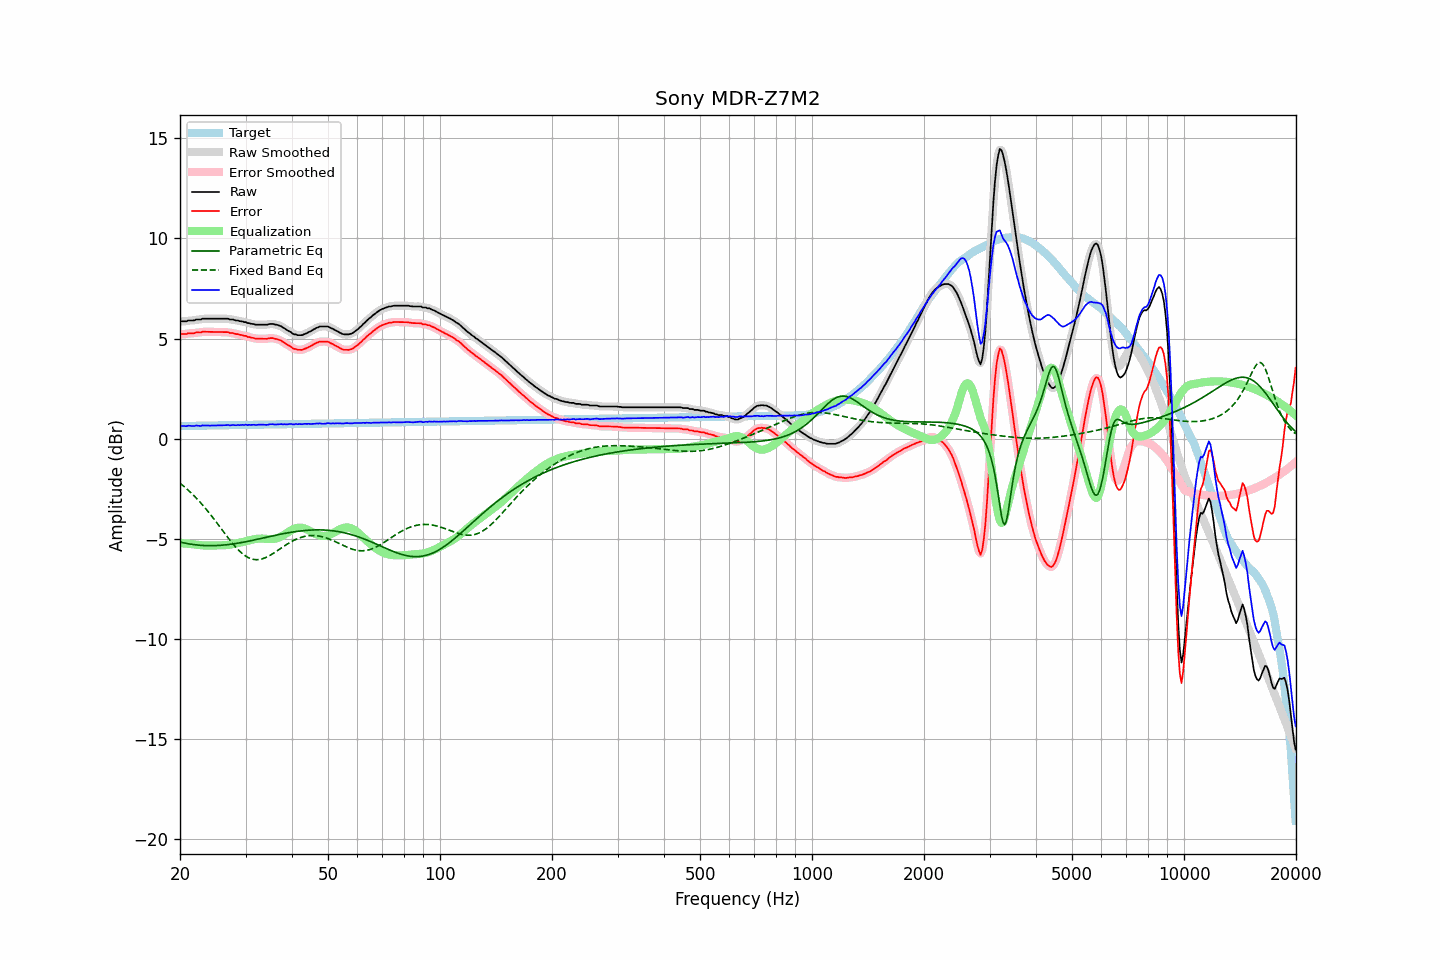

The file beside this chart, header and first rows:
frequency, raw, error, smoothed, error_smoothed, equalization, parametric_eq, fixed_band_eq, equalized_raw, equalized_smoothed, target
20.00, 5.84, 5.21, 5.84, 5.21, -5.21, -5.16, -2.22, 0.63, 0.63, 0.63
20.20, 5.86, 5.23, 5.85, 5.22, -5.22, -5.18, -2.29, 0.64, 0.63, 0.63
20.40, 5.86, 5.22, 5.85, 5.22, -5.22, -5.19, -2.35, 0.63, 0.63, 0.63
20.61, 5.86, 5.22, 5.86, 5.23, -5.23, -5.21, -2.42, 0.63, 0.63, 0.63
20.81, 5.86, 5.22, 5.87, 5.24, -5.24, -5.23, -2.49, 0.62, 0.63, 0.64
21.02, 5.90, 5.26, 5.88, 5.25, -5.24, -5.24, -2.56, 0.65, 0.64, 0.64
21.23, 5.90, 5.26, 5.89, 5.26, -5.25, -5.26, -2.63, 0.65, 0.64, 0.64
21.44, 5.90, 5.26, 5.90, 5.26, -5.26, -5.27, -2.71, 0.64, 0.64, 0.64
21.66, 5.90, 5.26, 5.90, 5.26, -5.27, -5.28, -2.79, 0.63, 0.63, 0.64
21.87, 5.91, 5.27, 5.92, 5.28, -5.28, -5.29, -2.87, 0.63, 0.64, 0.64
22.09, 5.95, 5.30, 5.93, 5.29, -5.29, -5.30, -2.95, 0.66, 0.65, 0.64
22.31, 5.95, 5.30, 5.94, 5.30, -5.30, -5.31, -3.04, 0.65, 0.65, 0.65
22.54, 5.95, 5.30, 5.95, 5.31, -5.31, -5.32, -3.12, 0.64, 0.65, 0.65
22.76, 5.95, 5.30, 5.96, 5.31, -5.32, -5.32, -3.21, 0.63, 0.65, 0.65
22.99, 5.99, 5.34, 5.97, 5.32, -5.32, -5.33, -3.30, 0.66, 0.65, 0.65
23.22, 5.99, 5.34, 5.99, 5.33, -5.33, -5.33, -3.40, 0.66, 0.66, 0.65
23.45, 5.99, 5.34, 5.99, 5.34, -5.33, -5.34, -3.49, 0.66, 0.66, 0.65
23.69, 5.99, 5.33, 5.99, 5.33, -5.33, -5.34, -3.59, 0.65, 0.65, 0.65
23.92, 5.99, 5.33, 5.99, 5.33, -5.33, -5.34, -3.69, 0.65, 0.65, 0.66
24.16, 5.99, 5.33, 5.99, 5.33, -5.33, -5.34, -3.79, 0.65, 0.65, 0.66
24.40, 5.99, 5.33, 5.99, 5.33, -5.33, -5.34, -3.89, 0.66, 0.66, 0.66
24.65, 5.99, 5.33, 5.99, 5.33, -5.33, -5.34, -4.00, 0.66, 0.66, 0.66
24.89, 5.99, 5.33, 5.99, 5.33, -5.33, -5.34, -4.10, 0.66, 0.66, 0.66
25.14, 5.99, 5.33, 5.99, 5.33, -5.33, -5.33, -4.21, 0.66, 0.66, 0.66
25.39, 5.99, 5.32, 5.99, 5.32, -5.33, -5.33, -4.31, 0.66, 0.66, 0.66
25.65, 5.99, 5.32, 5.99, 5.32, -5.33, -5.32, -4.42, 0.66, 0.66, 0.66
25.91, 5.99, 5.32, 5.99, 5.32, -5.32, -5.32, -4.53, 0.66, 0.66, 0.67
26.16, 5.99, 5.32, 5.99, 5.32, -5.32, -5.31, -4.64, 0.67, 0.67, 0.67
26.43, 5.99, 5.32, 5.99, 5.32, -5.32, -5.30, -4.74, 0.67, 0.68, 0.67
26.69, 5.99, 5.32, 5.99, 5.32, -5.31, -5.29, -4.85, 0.68, 0.68, 0.67
26.96, 5.99, 5.32, 5.97, 5.30, -5.30, -5.28, -4.96, 0.69, 0.67, 0.67
27.23, 5.95, 5.28, 5.96, 5.29, -5.29, -5.27, -5.06, 0.66, 0.67, 0.67
27.50, 5.95, 5.27, 5.95, 5.28, -5.28, -5.26, -5.16, 0.67, 0.67, 0.67
27.77, 5.95, 5.27, 5.93, 5.26, -5.26, -5.25, -5.26, 0.69, 0.67, 0.68
28.05, 5.92, 5.24, 5.92, 5.25, -5.25, -5.24, -5.35, 0.67, 0.68, 0.68
28.33, 5.90, 5.22, 5.91, 5.23, -5.23, -5.23, -5.44, 0.67, 0.68, 0.68
28.62, 5.90, 5.22, 5.89, 5.21, -5.21, -5.21, -5.53, 0.69, 0.68, 0.68
28.90, 5.87, 5.19, 5.87, 5.19, -5.19, -5.20, -5.61, 0.67, 0.68, 0.68
29.19, 5.86, 5.18, 5.86, 5.18, -5.17, -5.19, -5.68, 0.68, 0.68, 0.68
29.48, 5.85, 5.16, 5.84, 5.16, -5.16, -5.17, -5.75, 0.69, 0.69, 0.68
29.78, 5.82, 5.13, 5.83, 5.14, -5.14, -5.16, -5.81, 0.68, 0.69, 0.69
30.08, 5.82, 5.13, 5.80, 5.12, -5.11, -5.14, -5.87, 0.70, 0.69, 0.69
30.38, 5.77, 5.08, 5.78, 5.09, -5.09, -5.12, -5.91, 0.67, 0.69, 0.69
30.68, 5.77, 5.08, 5.76, 5.07, -5.07, -5.11, -5.95, 0.70, 0.69, 0.69
30.99, 5.74, 5.05, 5.74, 5.05, -5.05, -5.09, -5.99, 0.69, 0.69, 0.69
31.30, 5.73, 5.04, 5.73, 5.04, -5.03, -5.07, -6.01, 0.69, 0.69, 0.69
31.61, 5.72, 5.02, 5.71, 5.02, -5.02, -5.06, -6.03, 0.70, 0.69, 0.69
31.93, 5.69, 4.99, 5.70, 5.00, -5.01, -5.04, -6.04, 0.68, 0.69, 0.70
32.24, 5.69, 4.99, 5.69, 4.99, -5.00, -5.02, -6.04, 0.69, 0.69, 0.70
32.57, 5.69, 4.99, 5.68, 4.99, -4.99, -5.00, -6.03, 0.70, 0.70, 0.70
32.89, 5.69, 4.99, 5.69, 4.99, -4.98, -4.99, -6.02, 0.70, 0.70, 0.70
33.22, 5.69, 4.99, 5.69, 4.99, -4.98, -4.97, -6.00, 0.70, 0.70, 0.70
33.55, 5.69, 4.99, 5.69, 4.98, -4.99, -4.95, -5.97, 0.70, 0.70, 0.70
33.89, 5.69, 4.98, 5.69, 4.98, -4.99, -4.93, -5.94, 0.69, 0.69, 0.70
34.23, 5.69, 4.98, 5.70, 4.99, -5.00, -4.91, -5.91, 0.69, 0.70, 0.70
34.57, 5.71, 5.00, 5.71, 5.00, -5.00, -4.90, -5.87, 0.70, 0.70, 0.71
34.92, 5.73, 5.02, 5.72, 5.02, -5.01, -4.88, -5.82, 0.72, 0.72, 0.71
35.27, 5.73, 5.02, 5.73, 5.02, -5.01, -4.86, -5.77, 0.72, 0.72, 0.71
35.62, 5.73, 5.02, 5.72, 5.01, -5.00, -4.84, -5.72, 0.72, 0.72, 0.71
35.97, 5.70, 4.99, 5.71, 4.99, -4.99, -4.83, -5.67, 0.70, 0.71, 0.71
... 635 more rows
